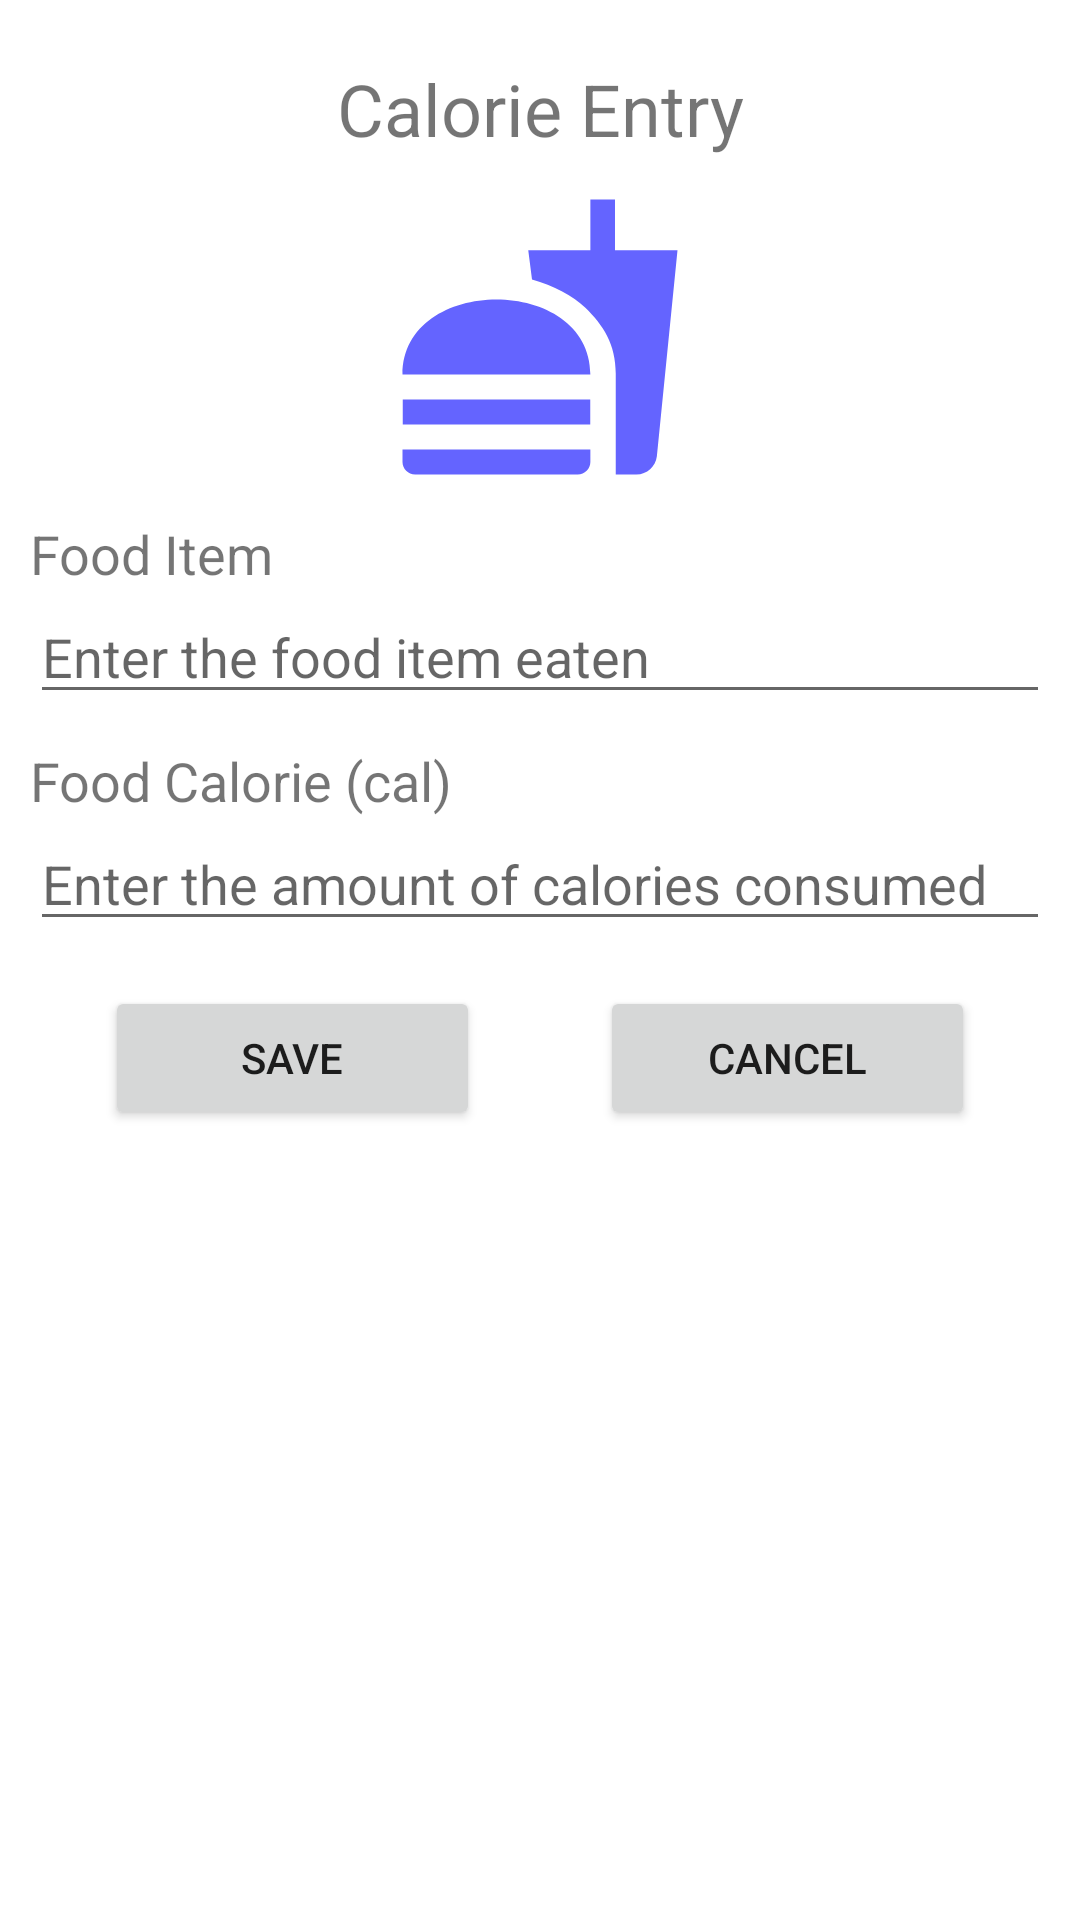

Here is an Android app screen rendered from its layout file. Give the layout XML and the strings, colors and styles it references.
<!-- AndroidManifest.xml: application theme Theme.MyHealth -->
<!-- res/layout/activity_calorie_entry.xml -->
<LinearLayout
    xmlns:android="http://schemas.android.com/apk/res/android"
    xmlns:tools="http://schemas.android.com/tools"
    android:layout_width="match_parent"
    android:layout_height="match_parent"
    android:orientation="vertical">

    <LinearLayout
        android:layout_width="match_parent"
        android:layout_height="match_parent"
        android:orientation="vertical"
        android:paddingTop="10dp"
        android:paddingLeft="10dp"
        android:paddingRight="10dp">

        <TextView
            android:layout_width="match_parent"
            android:layout_height="wrap_content"
            android:text="Calorie Entry"
            android:textSize="24sp"
            android:textAlignment="center"
            android:paddingTop="10dp"/>

        <ImageView
            android:layout_width="wrap_content"
            android:layout_height="wrap_content"
            android:src = "@drawable/ic_baseline_fast_food_24"
            android:minHeight="100dp"
            android:minWidth="100dp"
            android:layout_marginTop="10dp"
            android:layout_gravity="center_horizontal|center_vertical"/>

        <TextView
            android:layout_width="match_parent"
            android:layout_height="wrap_content"
            android:text="Food Item"
            android:textSize="18sp"
            android:layout_marginTop="10dp"/>

        <EditText
            android:id="@+id/foodItem"
            android:layout_width="match_parent"
            android:layout_height="wrap_content"
            android:hint="Enter the food item eaten"
            android:inputType="text" />

        <TextView
            android:layout_width="match_parent"
            android:layout_height="wrap_content"
            android:text="Food Calorie (cal)"
            android:textSize="18sp"
            android:layout_marginTop="10dp"/>

        <EditText
            android:id="@+id/foodCalorie"
            android:layout_width="match_parent"
            android:layout_height="wrap_content"
            android:hint="Enter the amount of calories consumed"
            android:inputType="number" />

        <LinearLayout
            android:layout_width="match_parent"
            android:layout_height="wrap_content"
            android:orientation="horizontal"
            android:gravity="center"
            android:layout_marginTop="15dp">

            <Button
                android:layout_width="wrap_content"
                android:layout_height="wrap_content"
                android:text="Save"
                android:onClick="onCalorieEntrySaveClicked"
                android:layout_marginRight="20dp"
                android:minWidth="125dp" />

            <Button
                android:layout_width="wrap_content"
                android:layout_height="wrap_content"
                android:text="Cancel"
                android:onClick="onCalorieEntryCancelClicked"
                android:layout_marginLeft="20dp"
                android:minWidth="125dp"/>

        </LinearLayout>

    </LinearLayout>


</LinearLayout>
<!-- resources referenced by this layout -->
<resources>
  <!-- drawable ic_baseline_fast_food_24 (drawable) -->
  <vector android:height="24dp" android:tint="#6464FF"
      android:viewportHeight="24" android:viewportWidth="24"
      android:width="24dp" xmlns:android="http://schemas.android.com/apk/res/android">
      <path android:fillColor="@android:color/white" android:pathData="M18.06,22.99h1.66c0.84,0 1.53,-0.64 1.63,-1.46L23,5.05h-5L18,1h-1.97v4.05h-4.97l0.3,2.34c1.71,0.47 3.31,1.32 4.27,2.26 1.44,1.42 2.43,2.89 2.43,5.29v8.05zM1,21.99L1,21h15.03v0.99c0,0.55 -0.45,1 -1.01,1L2.01,22.99c-0.56,0 -1.01,-0.45 -1.01,-1zM16.03,14.99c0,-8 -15.03,-8 -15.03,0h15.03zM1.02,17h15v2h-15z"/>
  </vector>
  <style name="Theme.MyHealth" parent="Theme.MaterialComponents.DayNight.DarkActionBar">
          
          <item name="colorPrimary">@color/purple_500</item>
          <item name="colorPrimaryVariant">@color/purple_700</item>
          <item name="colorOnPrimary">@color/white</item>
          
          <item name="colorSecondary">@color/teal_200</item>
          <item name="colorSecondaryVariant">@color/teal_700</item>
          <item name="colorOnSecondary">@color/black</item>
          
          <item name="android:statusBarColor" tools:targetApi="l">?attr/colorPrimaryVariant</item>
          
      </style>
  <!-- not gathered from this repository: default colours our renderer supplied (Android Studio template values) -->
  <color name="purple_500">#FF6200EE</color>
  <color name="purple_700">#FF3700B3</color>
  <color name="teal_200">#FF03DAC5</color>
  <color name="teal_700">#FF018786</color>
  <color name="black">#FF000000</color>
  <color name="white">#FFFFFFFF</color>
</resources>
